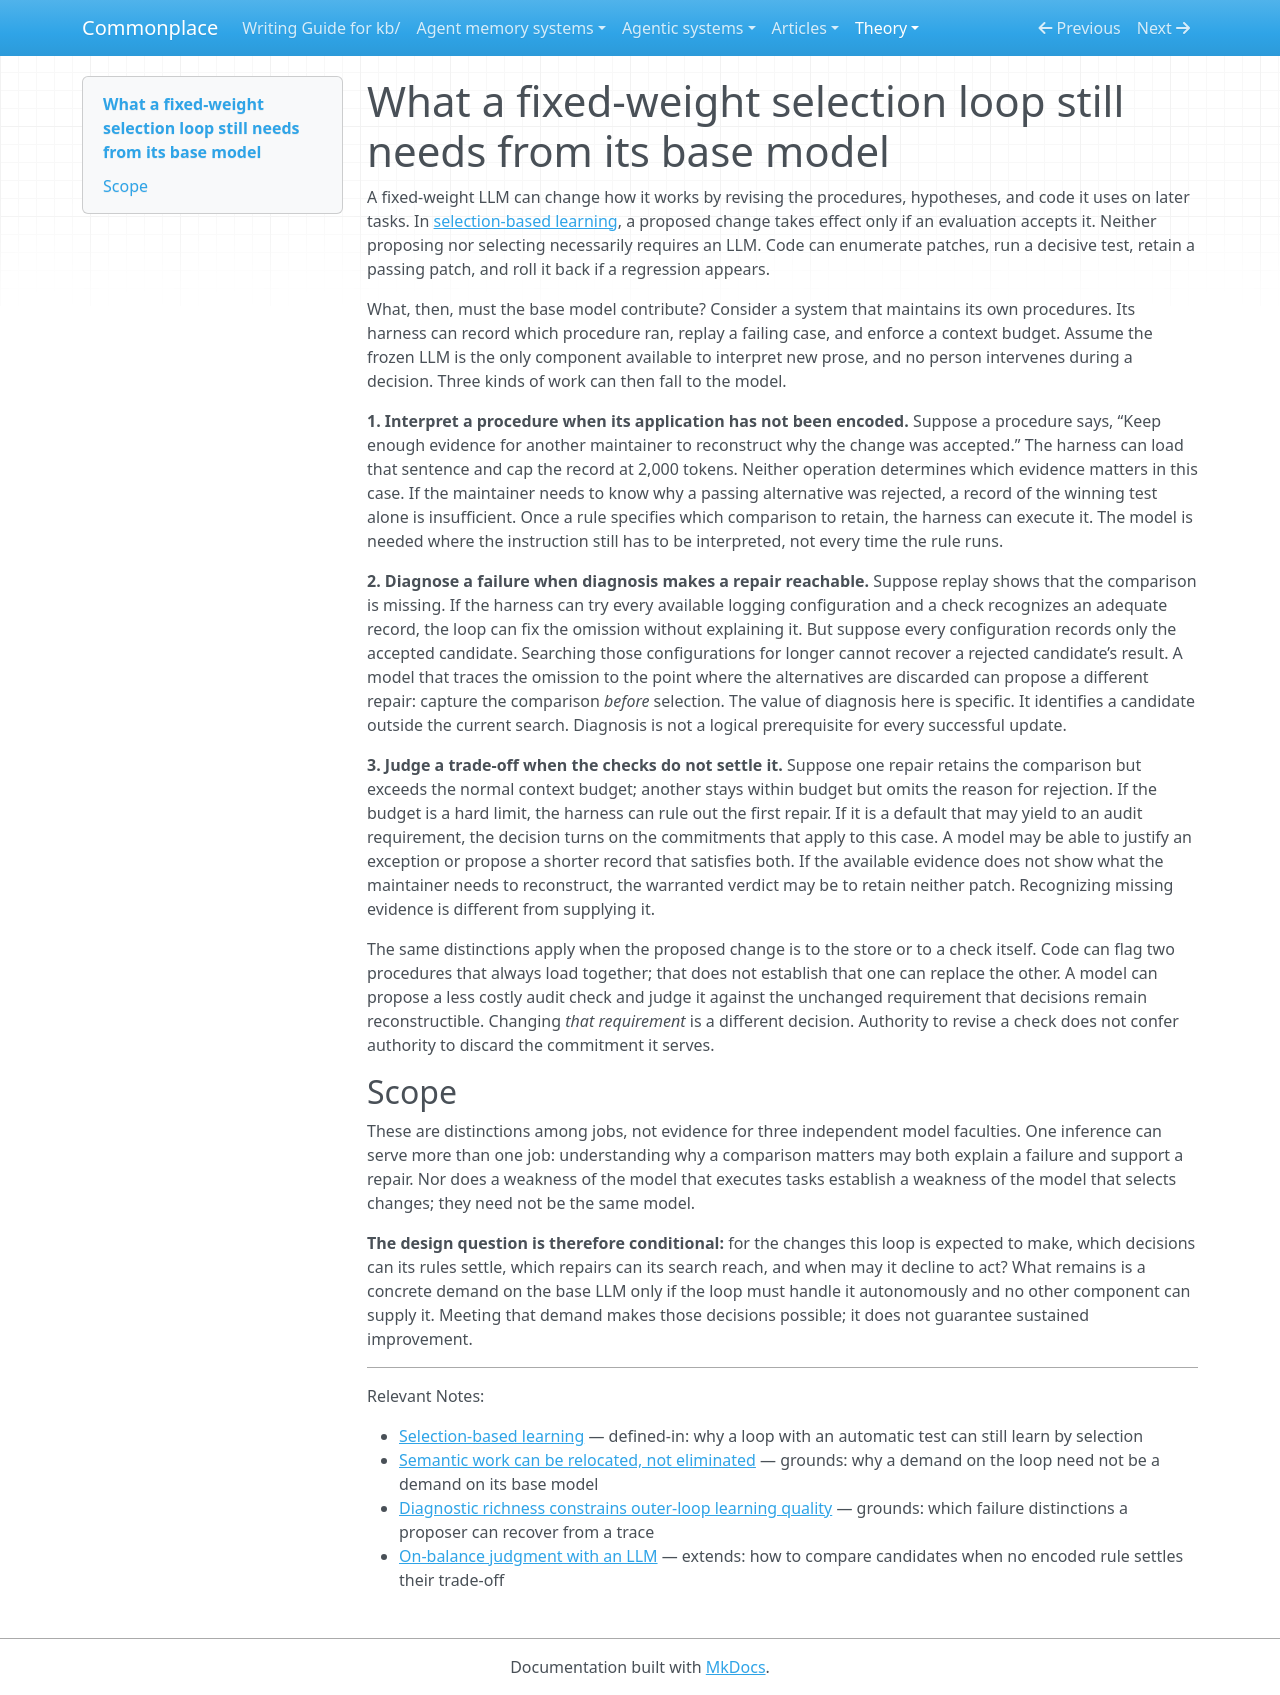

repository: zby/commonplace · page: theory/base-llm-competences-for-autonomous-selection-based-learning/index.html · generator: mkdocs

---
description: "Use a procedure-maintenance decision to distinguish when a fixed-weight selection loop needs its base LLM to interpret an instruction, diagnose a failure, or judge a trade-off."
type: types/note.md
tags: [self-improving-systems, improvement-loop, continual-learning, learning-theory]
---

# What a fixed-weight selection loop still needs from its base model

A fixed-weight LLM can change how it works by revising the procedures, hypotheses, and code it uses on later tasks. In [selection-based learning](./definitions/selection-based-learning.md), a proposed change takes effect only if an evaluation accepts it. Neither proposing nor selecting necessarily requires an LLM. Code can enumerate patches, run a decisive test, retain a passing patch, and roll it back if a regression appears.

What, then, must the base model contribute? Consider a system that maintains its own procedures. Its harness can record which procedure ran, replay a failing case, and enforce a context budget. Assume the frozen LLM is the only component available to interpret new prose, and no person intervenes during a decision. Three kinds of work can then fall to the model.

**1. Interpret a procedure when its application has not been encoded.** Suppose a procedure says, “Keep enough evidence for another maintainer to reconstruct why the change was accepted.” The harness can load that sentence and cap the record at 2,000 tokens. Neither operation determines which evidence matters in this case. If the maintainer needs to know why a passing alternative was rejected, a record of the winning test alone is insufficient. Once a rule specifies which comparison to retain, the harness can execute it. The model is needed where the instruction still has to be interpreted, not every time the rule runs.

**2. Diagnose a failure when diagnosis makes a repair reachable.** Suppose replay shows that the comparison is missing. If the harness can try every available logging configuration and a check recognizes an adequate record, the loop can fix the omission without explaining it. But suppose every configuration records only the accepted candidate. Searching those configurations for longer cannot recover a rejected candidate’s result. A model that traces the omission to the point where the alternatives are discarded can propose a different repair: capture the comparison *before* selection. The value of diagnosis here is specific. It identifies a candidate outside the current search. Diagnosis is not a logical prerequisite for every successful update.

**3. Judge a trade-off when the checks do not settle it.** Suppose one repair retains the comparison but exceeds the normal context budget; another stays within budget but omits the reason for rejection. If the budget is a hard limit, the harness can rule out the first repair. If it is a default that may yield to an audit requirement, the decision turns on the commitments that apply to this case. A model may be able to justify an exception or propose a shorter record that satisfies both. If the available evidence does not show what the maintainer needs to reconstruct, the warranted verdict may be to retain neither patch. Recognizing missing evidence is different from supplying it.

The same distinctions apply when the proposed change is to the store or to a check itself. Code can flag two procedures that always load together; that does not establish that one can replace the other. A model can propose a less costly audit check and judge it against the unchanged requirement that decisions remain reconstructible. Changing *that requirement* is a different decision. Authority to revise a check does not confer authority to discard the commitment it serves.

## Scope

These are distinctions among jobs, not evidence for three independent model faculties. One inference can serve more than one job: understanding why a comparison matters may both explain a failure and support a repair. Nor does a weakness of the model that executes tasks establish a weakness of the model that selects changes; they need not be the same model.

**The design question is therefore conditional:** for the changes this loop is expected to make, which decisions can its rules settle, which repairs can its search reach, and when may it decline to act? What remains is a concrete demand on the base LLM only if the loop must handle it autonomously and no other component can supply it. Meeting that demand makes those decisions possible; it does not guarantee sustained improvement.

---

Relevant Notes:

- [Selection-based learning](./definitions/selection-based-learning.md) — defined-in: why a loop with an automatic test can still learn by selection
- [Semantic work can be relocated, not eliminated](./semantic-work-can-be-relocated-but-not-eliminated.md) — grounds: why a demand on the loop need not be a demand on its base model
- [Diagnostic richness constrains outer-loop learning quality](./diagnostic-richness-constrains-outer-loop-learning-quality.md) — grounds: which failure distinctions a proposer can recover from a trace
- [On-balance judgment with an LLM](./on-balance-judgment-with-an-llm.md) — extends: how to compare candidates when no encoded rule settles their trade-off
